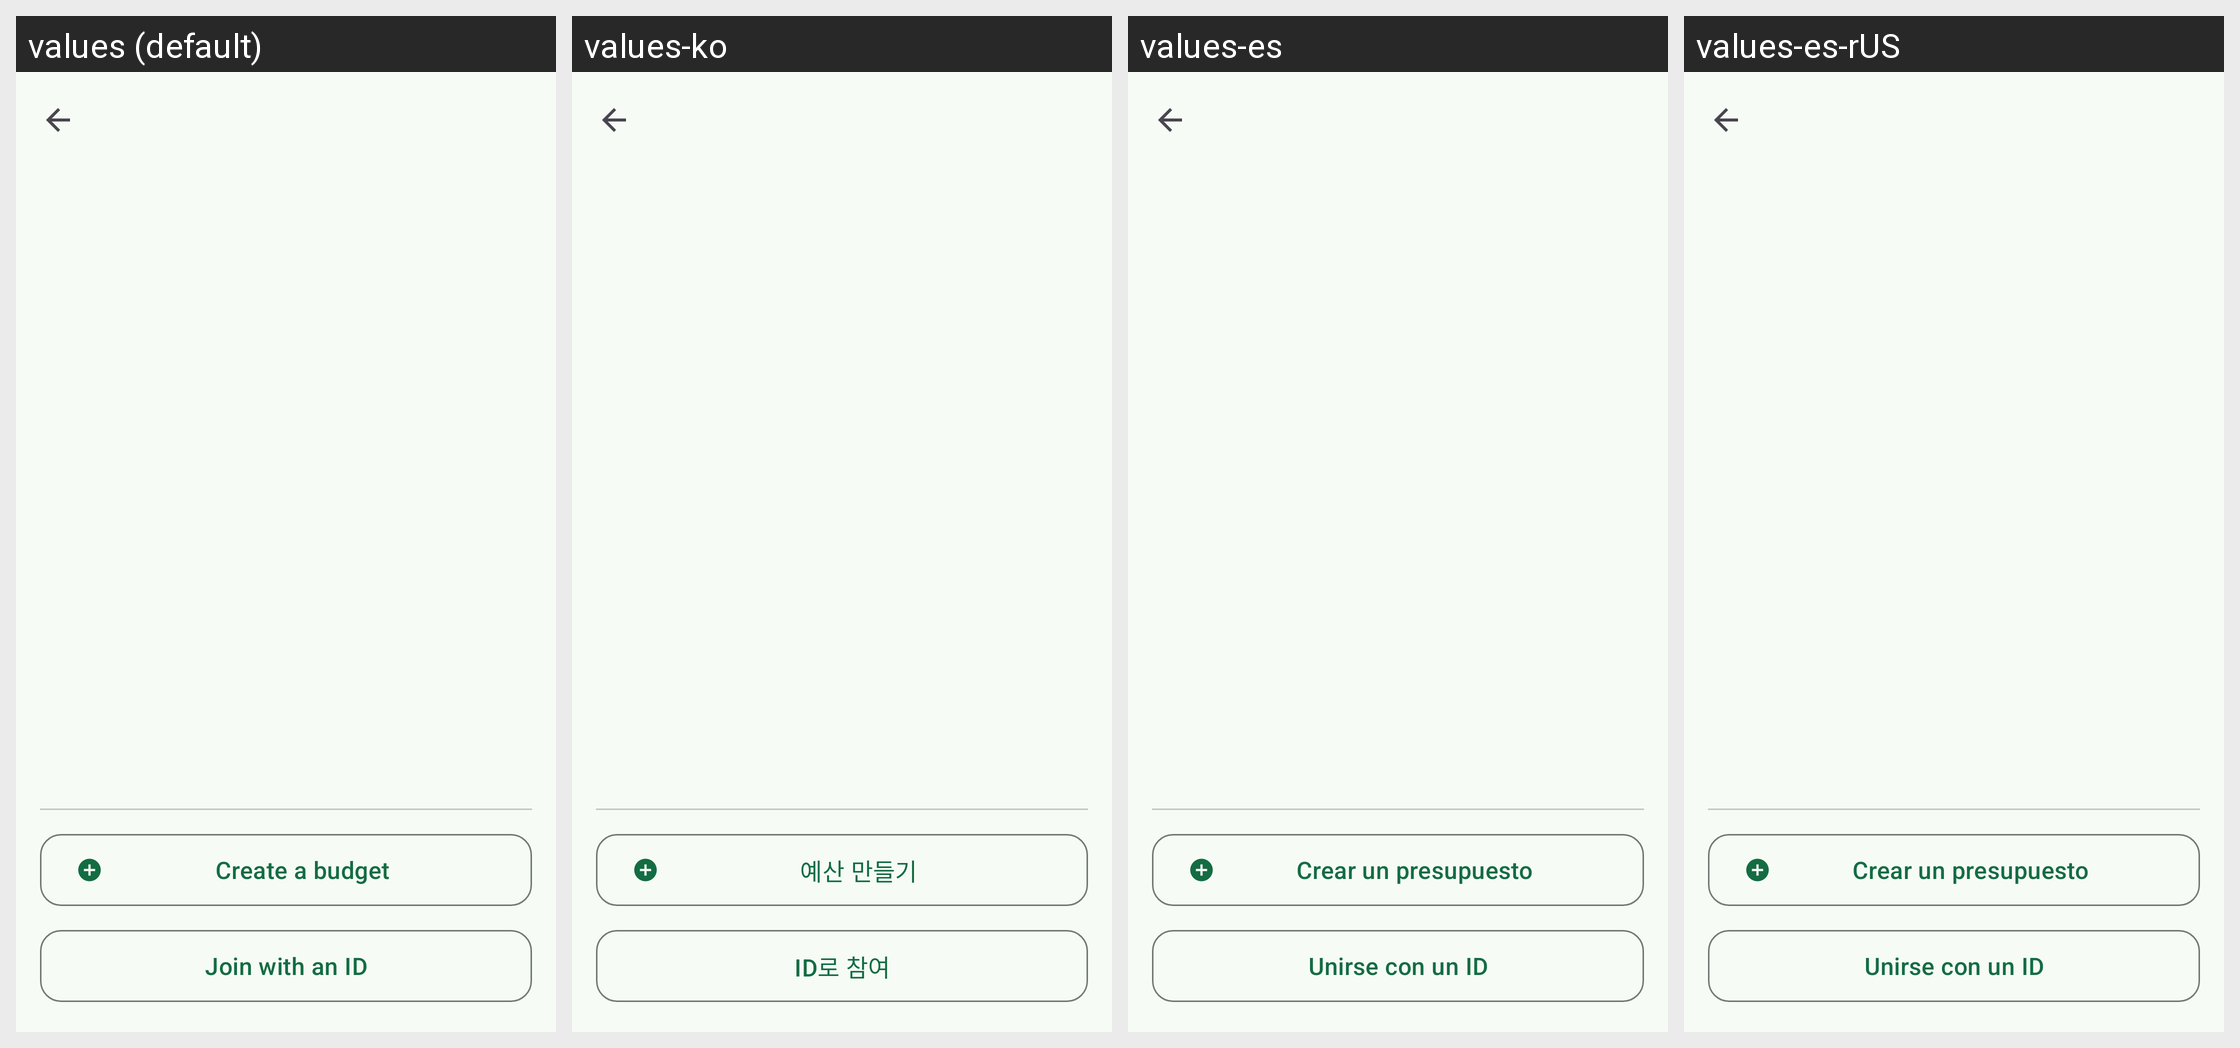

Strings drawn on this Android screen and how each of the app's shown locales translates them:
Android screen res/layout/activity_switch_budget.xml rendered under 4 locales, left to right: values (default), values-ko, values-es, values-es-rUS. Device: Nexus 5 (rendered at 1080×1920; each locale shown at half size, 540×960, under a caption strip naming it); theme AppTheme.
Other locales in the repository, not shown: values-ar, values-de, values-fr, values-hi, values-in, values-it, values-ja, values-nl, values-pl, values-pt-rBR, values-pt-rPT, values-ru, values-tr, values-uk, values-vi, values-zh-rCN, values-zh-rTW.
Strings drawn on this screen, with the default value and each locale's value (text and hints the layout hard-codes, and strings that could not be matched under every locale, appear in the picture but are not listed):

button_new_budget
  values: Create a budget
  values-ko: 예산 만들기
  values-es: Crear un presupuesto
  values-es-rUS: Crear un presupuesto

button_join_budget
  values: Join with an ID
  values-ko: ID로 참여
  values-es: Unirse con un ID
  values-es-rUS: Unirse con un ID
